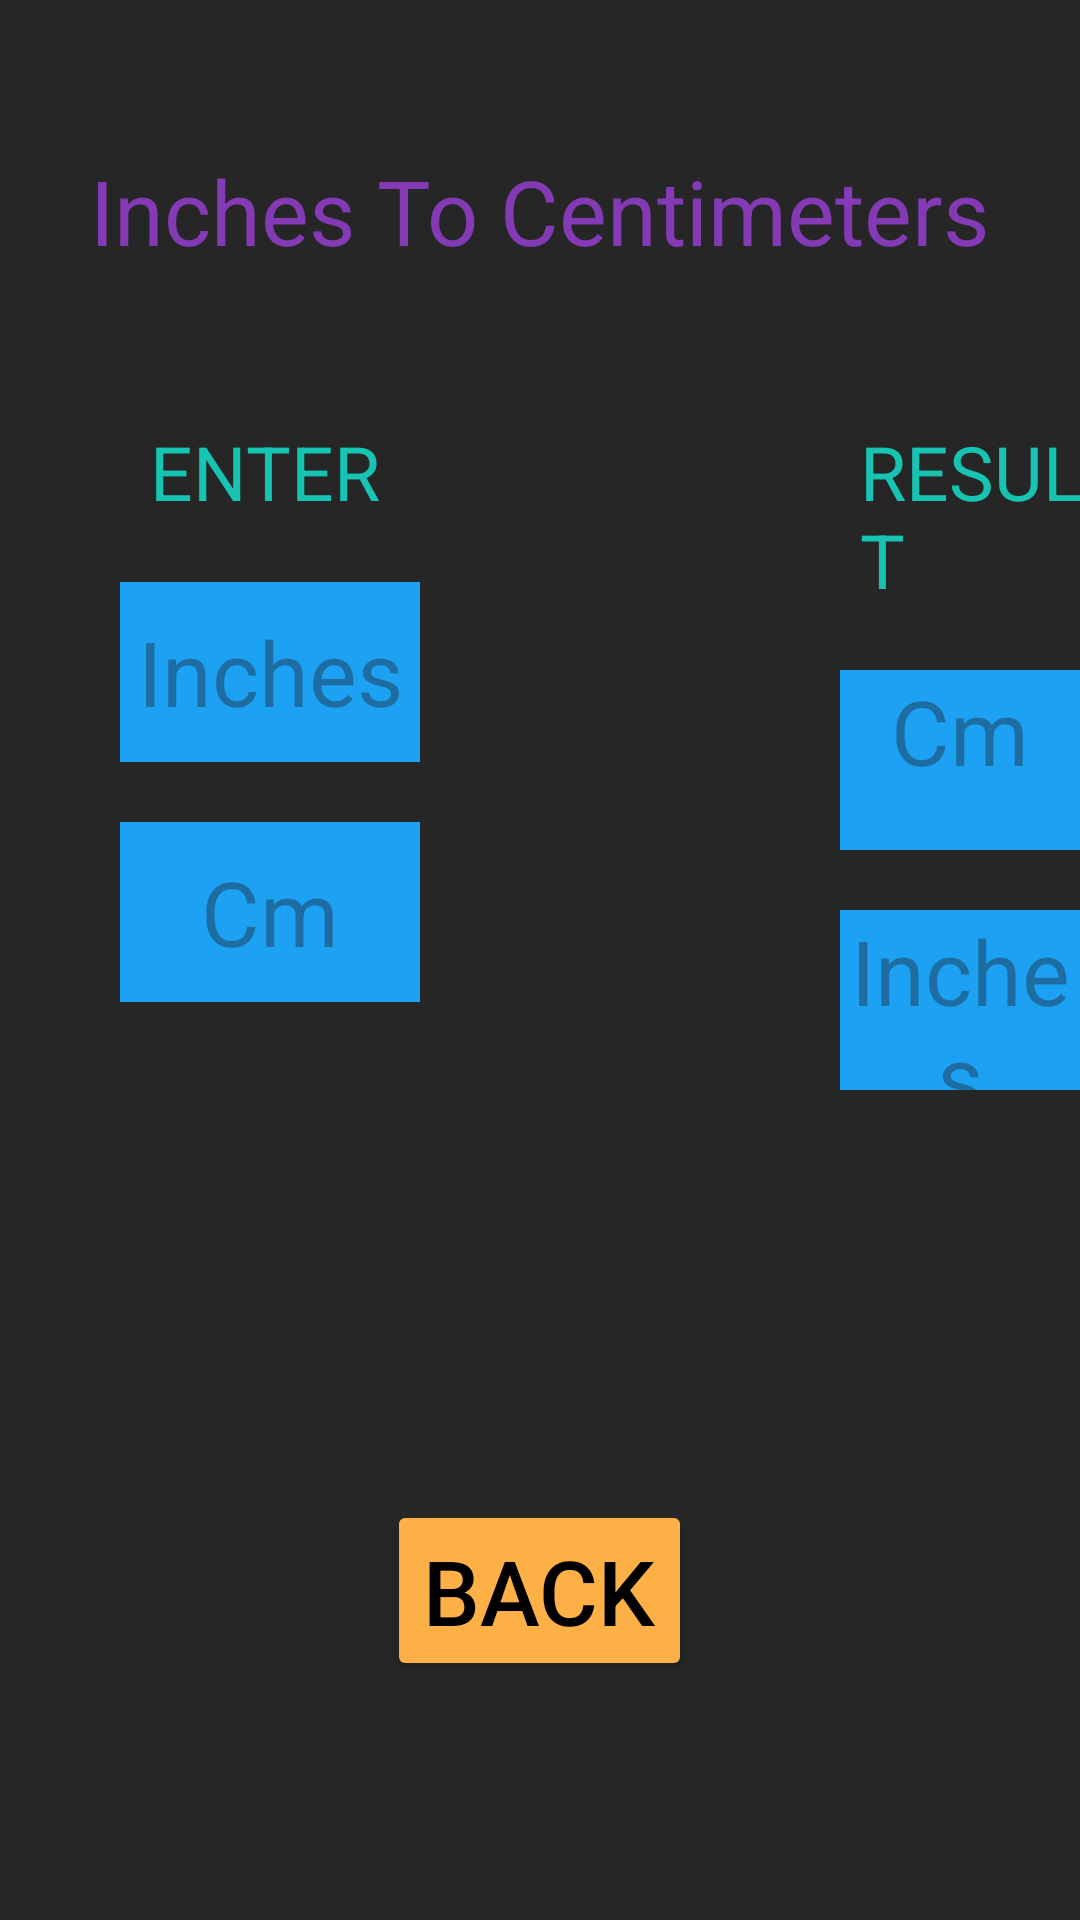

Write the Android layout XML for this screen, with the resource values it uses.
<!-- AndroidManifest.xml: application theme Theme.HW3Q4 -->
<!-- res/layout/activity_inches_to_centimeters.xml -->
<?xml version="1.0" encoding="utf-8"?>
<RelativeLayout
    xmlns:android="http://schemas.android.com/apk/res/android"
    xmlns:tools="http://schemas.android.com/tools"
    android:layout_width="match_parent"
    android:layout_height="match_parent"
    android:background="@color/background_dark"
    tools:context=".Inches_to_Centimeters">

    
    <TextView
        android:id="@+id/title"
        style="@style/SyleTitleText"
        android:text="Inches To Centimeters"/>

    
    <TextView
        android:id="@+id/lblEnter"
        style="@style/StyleEnter"/>

    
    <TextView
        android:id="@+id/lblResult"
        style="@style/StyleResult" />

    
    <EditText
        android:id="@+id/edtTxtInches"
        style="@style/StyleEditText"
        android:layout_below="@id/lblEnter"
        android:hint="Inches"
        />

    <TextView
        android:id="@+id/txtViewCentiMeters"
        style="@style/StyleResultTextView"
        android:hint="Cm"
        android:layout_toRightOf="@id/edtTxtInches"
        />

    
    <EditText
        android:id="@+id/edtTxtCentiMeters"
        style="@style/StyleEditText"
        android:layout_below="@id/edtTxtInches"
        android:hint="Cm"
        />

    <TextView
        android:id="@+id/txtViewInches"
        style="@style/StyleResultTextView"
        android:layout_below="@id/txtViewCentiMeters"
        android:hint="Inches"
        android:layout_toRightOf="@id/edtTxtCentiMeters"
        />

    
    <Button
        android:id="@+id/btnBack"
        style="@style/backButtonStyle"
        android:onClick="back"
        />





</RelativeLayout>
<!-- resources referenced by this layout -->
<resources>
  <color name="background_dark">#262626</color>
  <style name="StyleEditText">
          <item name="android:layout_width">100dp</item>
          <item name="android:layout_height">60dp</item>
          <item name="android:layout_marginTop">20dp</item>
          <item name="android:layout_marginLeft">40dp</item>
          <item name="android:background">@color/highlight_blue</item>
          <item name="android:hint" />
          <item name="android:textColor">@color/black</item>
          <item name="android:textSize">30dp</item>
          <item name="android:textAlignment">center</item>
          <item name="android:inputType">numberDecimal</item>
      </style>
  <style name="StyleEnter">
          <item name="android:layout_width">wrap_content</item>
          <item name="android:layout_height">wrap_content</item>
          <item name="android:layout_below">@id/title</item>
          <item name="android:layout_marginLeft">50dp</item>
          <item name="android:layout_marginTop">50dp</item>
          <item name="android:text">ENTER</item>
          <item name="android:textSize">25dp</item>
          <item name="android:textColor">@color/highlight_teal</item>
      </style>
  <style name="StyleResult">
          <item name="android:layout_width">wrap_content</item>
          <item name="android:layout_height">wrap_content</item>
          <item name="android:layout_below">@id/title</item>
          <item name="android:layout_toRightOf">@id/lblEnter</item>
          <item name="android:layout_marginTop">50dp</item>
          <item name="android:layout_marginLeft">160dp</item>
          <item name="android:text">RESULT</item>
          <item name="android:textSize">25dp</item>
          <item name="android:textColor">@color/highlight_teal</item>
      </style>
  <style name="StyleResultTextView">
          <item name="android:layout_width">100dp</item>
          <item name="android:layout_height">60dp</item>
          <item name="android:layout_below">@id/lblResult</item>
          <item name="android:layout_marginTop">20dp</item>
          <item name="android:layout_toRightOf">@id/edtTxtMile</item>
          <item name="android:layout_marginLeft">140dp</item>
          <item name="android:background">@color/highlight_blue</item>
          <item name="android:textColor">@color/black</item>
          <item name="android:textSize">30dp</item>
          <item name="android:textAlignment">center</item>
  
      </style>
  <style name="SyleTitleText">
          <item name="android:layout_width">wrap_content</item>
          <item name="android:layout_height">wrap_content</item>
          <item name="android:layout_centerHorizontal">true</item>
          <item name="android:layout_marginTop">50dp</item>
          <item name="android:textSize">30dp</item>
          <item name="android:textColor">@color/gradient_start</item>
      </style>
  <style name="backButtonStyle">
          <item name="android:layout_width">wrap_content</item>
          <item name="android:layout_height">wrap_content</item>
          <item name="android:layout_centerHorizontal">true</item>
          <item name="android:layout_marginTop">500dp</item>
          <item name="android:text">Back</item>
          <item name="android:backgroundTint">@color/gradient_end</item>
          <item name="android:textSize">30dp</item>
          <item name="android:textColor">@color/black</item>
      </style>
  <style name="Theme.HW3Q4" parent="Base.Theme.HW3Q4" />
  <color name="highlight_blue">#1DA1F2</color>
  <color name="black">#FF000000</color>
  <color name="highlight_teal">#17C3B2</color>
  <color name="gradient_start">#833AB4</color>
  <color name="gradient_end">#FCB045</color>
  <style name="Base.Theme.HW3Q4" parent="Theme.Material3.DayNight.NoActionBar">
          
          
      </style>
</resources>
